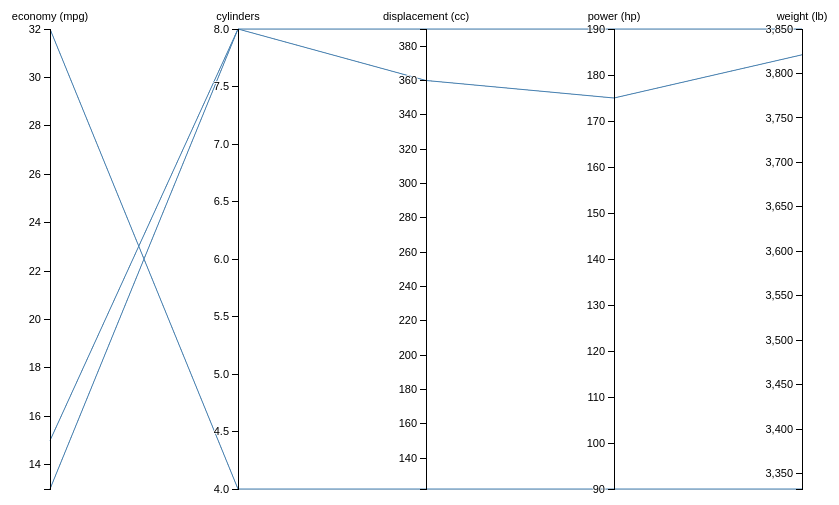
D3 v3 page, settled after 360 driven frames (6 s of simulated time); the page loaded 1 data file(s).


var margin = {top: 20, right: 20, bottom: 30, left: 40},
    width = 960 - margin.left - margin.right,
    height = 500 - margin.top - margin.bottom;

/* 
 * value accessor - returns the value to encode for a given data object.
 * scale - maps value to a visual display encoding, such as a pixel position.
 * map function - maps from data value to display value
 * axis - sets up axis
 */ 

// setup x 
var xValue = function(d) { return d.begin;}, // data -> value
    xScale = d3.scale.linear().range([0, width]), // value -> display
    xMap = function(d) { return xScale(xValue(d));}, // data -> display
    xAxis = d3.svg.axis().scale(xScale).orient("bottom");

// setup y
var yValue = function(d) { return d["bytes (g)"];}, // data -> value
    yScale = d3.scale.linear().range([height, 0]), // value -> display
    yMap = function(d) { return yScale(yValue(d));}, // data -> display
    yAxis = d3.svg.axis().scale(yScale).orient("left");

// setup fill color
var cValue = function(d) { return d.Manufacturer;},
    color = d3.scale.category10();


var margin = {top: 30, right: 10, bottom: 10, left: 10},
    width = 960 - margin.left - margin.right,
    height = 500 - margin.top - margin.bottom;

var x = d3.scale.ordinal().rangePoints([0, width], 1),
    y = {},
    dragging = {};

var line = d3.svg.line(),
    axis = d3.svg.axis().orient("left"),
    background,
    foreground;

var svg3 = d3.select("body").append("svg")
    .attr("width", width + margin.left + margin.right)
    .attr("height", height + margin.top + margin.bottom)
  .append("g")
    .attr("transform", "translate(" + margin.left + "," + margin.top + ")");

d3.csv("gputrace.csv", function(error, cars) {

  // Extract the list of dimensions and create a scale for each.
  x.domain(dimensions = d3.keys(cars[0]).filter(function(d) {
    return d != "name" && (y[d] = d3.scale.linear()
        .domain(d3.extent(cars, function(p) { return +p[d]; }))
        .range([height, 0]));
  }));

  // Add grey background lines for context.
  background = svg3.append("g")
      .attr("class", "background")
    .selectAll("path")
      .data(cars)
    .enter().append("path")
      .attr("d", path);


  // Add blue foreground lines for focus.
  foreground = svg3.append("g")
      .attr("class", "foreground")
    .selectAll("path")
      .data(cars)
    .enter().append("path")
      .attr("d", path);

  // Add a group element for each dimension.
  var g = svg3.selectAll(".dimension")
      .data(dimensions)
    .enter().append("g")
      .attr("class", "dimension")
      .attr("transform", function(d) { return "translate(" + x(d) + ")"; })
      .call(d3.behavior.drag()
        .origin(function(d) { return {x: x(d)}; })
        .on("dragstart", function(d) {
          dragging[d] = x(d);
          background.attr("visibility", "hidden");
        })
        .on("drag", function(d) {
          dragging[d] = Math.min(width, Math.max(0, d3.event.x));
          foreground.attr("d", path);
          dimensions.sort(function(a, b) { return position(a) - position(b); });
          x.domain(dimensions);
          g.attr("transform", function(d) { return "translate(" + position(d) + ")"; })
        })
        .on("dragend", function(d) {
          delete dragging[d];
          transition(d3.select(this)).attr("transform", "translate(" + x(d) + ")");
          transition(foreground).attr("d", path);
          background
              .attr("d", path)
            .transition()
              .delay(500)
              .duration(0)
              .attr("visibility", null);
        }));

  // Add an axis and title.
  g.append("g")
      .attr("class", "axis")
      .each(function(d) { d3.select(this).call(axis.scale(y[d])); })
    .append("text")
      .style("text-anchor", "middle")
      .attr("y", -9)
      .text(function(d) { return d; });


  // Add and store a brush for each axis.
  g.append("g")
      .attr("class", "brush")
      .each(function(d) {
        d3.select(this).call(y[d].brush = d3.svg.brush().y(y[d]).on("brushstart", brushstart).on("brush", brush));
      })
    .selectAll("rect")
      .attr("x", -8)
      .attr("width", 16);
});

function position(d) {
  var v = dragging[d];
  return v == null ? x(d) : v;
}

function transition(g) {
  return g.transition().duration(500);
}

// Returns the path for a given data point.
function path(d) {
  return line(dimensions.map(function(p) { return [position(p), y[p](d[p])]; }));
}

function brushstart() {
  d3.event.sourceEvent.stopPropagation();
}

// Handles a brush event, toggling the display of foreground lines.
function brush() {
  var actives = dimensions.filter(function(p) { return !y[p].brush.empty(); }),
      extents = actives.map(function(p) { return y[p].brush.extent(); });
  foreground.style("display", function(d) {
    return actives.every(function(p, i) {
      return extents[i][0] <= d[p] && d[p] <= extents[i][1];
    }) ? null : "none";
  });
}



### data: gputrace.csv
name, economy (mpg), cylinders, displacement (cc), power (hp), weight (lb)
AMC Ambassador Brougham, 13, 8, 360, 175, 3821
AMC Ambassador DPL, 15, 8, 390, 190, 3850
GG, 32, 4, 122, 90, 3333